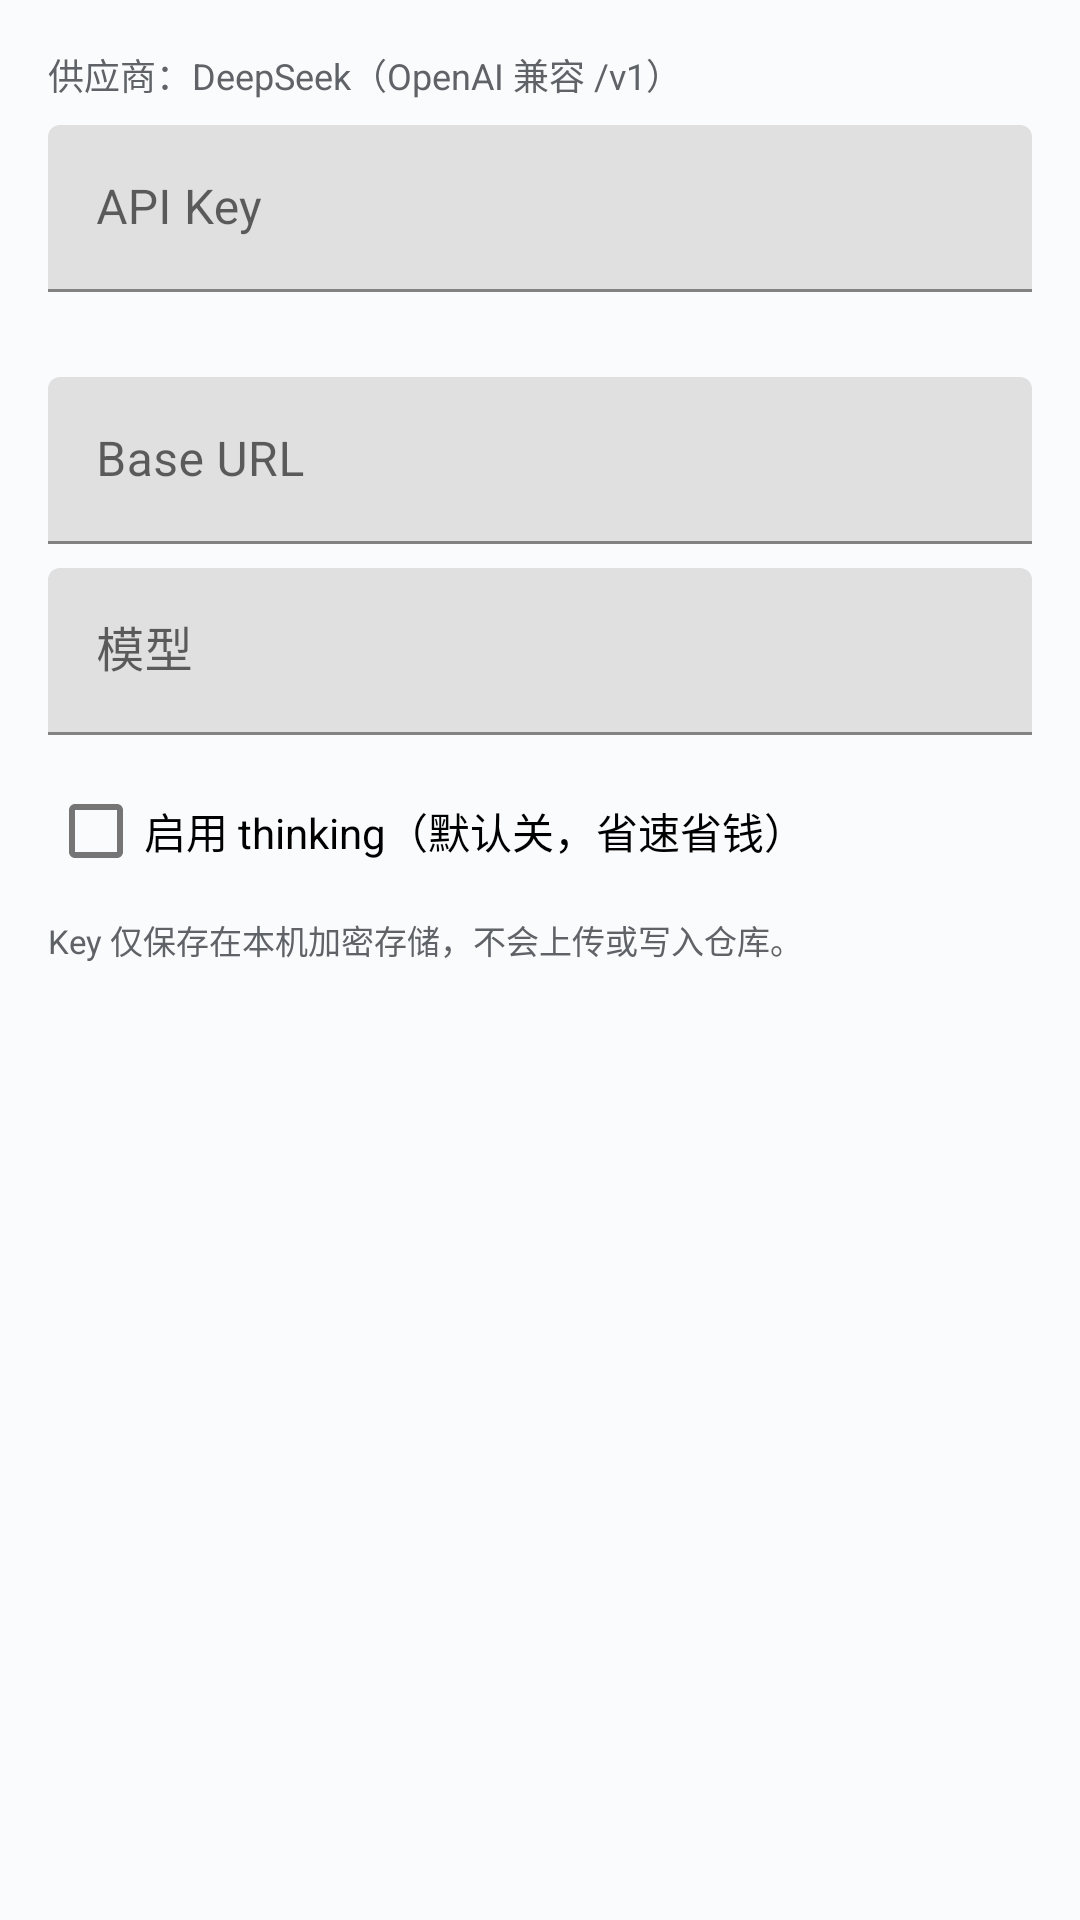

Reconstruct the res/layout file that produces this screen, plus the resources it refers to.
<!-- AndroidManifest.xml: application theme Theme.Sensebook -->
<!-- res/layout/dialog_deepseek_settings.xml -->
<?xml version="1.0" encoding="utf-8"?>
<ScrollView xmlns:android="http://schemas.android.com/apk/res/android"
    android:layout_width="match_parent"
    android:layout_height="wrap_content"
    android:padding="8dp">

    <LinearLayout
        android:layout_width="match_parent"
        android:layout_height="wrap_content"
        android:orientation="vertical"
        android:padding="8dp">

        <TextView
            android:layout_width="match_parent"
            android:layout_height="wrap_content"
            android:text="@string/deepseek_provider_hint"
            android:textColor="@color/sensebook_muted"
            android:textSize="12sp" />

        <com.google.android.material.textfield.TextInputLayout
            android:layout_width="match_parent"
            android:layout_height="wrap_content"
            android:layout_marginTop="8dp"
            android:hint="@string/deepseek_api_key">

            <com.google.android.material.textfield.TextInputEditText
                android:id="@+id/inputApiKey"
                android:layout_width="match_parent"
                android:layout_height="wrap_content"
                android:inputType="textPassword"
                android:maxLines="1" />
        </com.google.android.material.textfield.TextInputLayout>

        <TextView
            android:id="@+id/keyStatus"
            android:layout_width="match_parent"
            android:layout_height="wrap_content"
            android:layout_marginTop="4dp"
            android:textColor="@color/sensebook_muted"
            android:textSize="12sp" />

        <com.google.android.material.textfield.TextInputLayout
            android:layout_width="match_parent"
            android:layout_height="wrap_content"
            android:layout_marginTop="8dp"
            android:hint="@string/deepseek_base_url">

            <com.google.android.material.textfield.TextInputEditText
                android:id="@+id/inputBaseUrl"
                android:layout_width="match_parent"
                android:layout_height="wrap_content"
                android:inputType="textUri"
                android:maxLines="2" />
        </com.google.android.material.textfield.TextInputLayout>

        <com.google.android.material.textfield.TextInputLayout
            android:layout_width="match_parent"
            android:layout_height="wrap_content"
            android:layout_marginTop="8dp"
            android:hint="@string/deepseek_model">

            <com.google.android.material.textfield.TextInputEditText
                android:id="@+id/inputModel"
                android:layout_width="match_parent"
                android:layout_height="wrap_content"
                android:inputType="text"
                android:maxLines="1" />
        </com.google.android.material.textfield.TextInputLayout>

        <com.google.android.material.checkbox.MaterialCheckBox
            android:id="@+id/checkThinking"
            android:layout_width="match_parent"
            android:layout_height="wrap_content"
            android:layout_marginTop="8dp"
            android:text="@string/deepseek_thinking" />

        <TextView
            android:layout_width="match_parent"
            android:layout_height="wrap_content"
            android:layout_marginTop="4dp"
            android:text="@string/deepseek_key_local_only"
            android:textColor="@color/sensebook_muted"
            android:textSize="11sp" />
    </LinearLayout>
</ScrollView>
<!-- resources referenced by this layout -->
<resources>
  <color name="sensebook_muted">#5F6368</color>
  <string name="deepseek_api_key">API Key</string>
  <string name="deepseek_base_url">Base URL</string>
  <string name="deepseek_key_local_only">Key 仅保存在本机加密存储，不会上传或写入仓库。</string>
  <string name="deepseek_model">模型</string>
  <string name="deepseek_provider_hint">供应商：DeepSeek（OpenAI 兼容 /v1）</string>
  <string name="deepseek_thinking">启用 thinking（默认关，省速省钱）</string>
  <style name="Theme.Sensebook" parent="Theme.MaterialComponents.DayNight.NoActionBar">
          <item name="colorPrimary">@color/sensebook_primary</item>
          <item name="colorOnPrimary">@color/sensebook_on_primary</item>
          <item name="android:statusBarColor">@color/sensebook_primary</item>
          <item name="android:windowBackground">@color/sensebook_surface</item>
      </style>
  <color name="sensebook_primary">#1B6CA8</color>
  <color name="sensebook_on_primary">#FFFFFF</color>
  <color name="sensebook_surface">#FAFBFC</color>
</resources>
